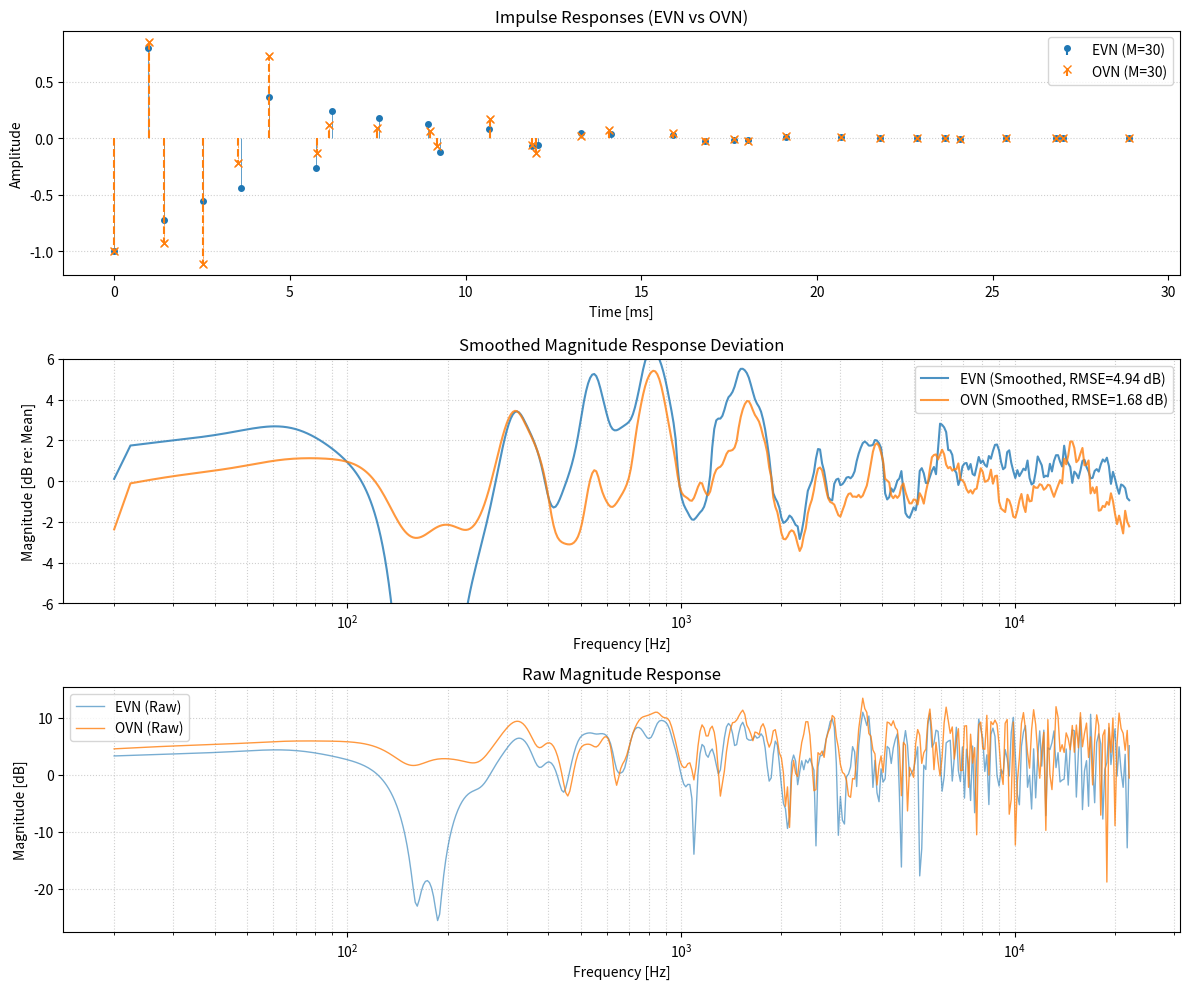

Write the Python code that produced this figure. (Note: this script raises an exception after producing the figure.)
import numpy as np
import scipy.optimize
import scipy.signal
import matplotlib.pyplot as plt
from typing import Tuple, List, Optional

# --- Constants and Helper Functions ---

def _calculate_alpha(L_dB: float, Ls: int) -> float:
    """Calculates the exponential decay factor alpha (Eq. 6)."""
    # Target decay L_dB is negative, e.g., -60
    if Ls <= 1: return 0.0
    return -np.log(10**(L_dB / 20.0)) / (Ls - 1) # Decay over Ls-1 samples

def _calculate_target_gain(tau_m: float, alpha: float) -> float:
    """Calculates the target exponential gain for a given delay."""
    return np.exp(-tau_m * alpha)

def calculate_magnitude_response(
    taus: np.ndarray,
    sigmas: np.ndarray,
    gammas: np.ndarray,
    freqs: np.ndarray,
    fs: int
) -> np.ndarray:
    """
    Calculates the magnitude response |H(e^jω)| at given frequencies.

    Args:
        taus: Impulse locations (continuous or discrete).
        sigmas: Impulse signs (-1 or 1).
        gammas: Impulse gains (positive).
        freqs: Frequencies (in Hz) to evaluate the response.
        fs: Sampling rate.

    Returns:
        Magnitude response at the given frequencies.
    """
    omega = 2 * np.pi * freqs / fs
    # Use complex exponentials: H(e^jω) = Σ σ[m]γ[m] * exp(-jωτ[m])
    # Correct phase for negative sigma: exp(jπ) = -1
    # H(e^jω) = Σ γ[m] * exp(-jωτ[m] + jπ * (1-σ[m])/2)
    # This is equivalent to simply multiplying by sigma:
    response = np.sum(
        sigmas[:, np.newaxis] * gammas[:, np.newaxis] *
        np.exp(-1j * omega[np.newaxis, :] * taus[:, np.newaxis]),
        axis=0
    )
    return np.abs(response)

def third_octave_smoothing(
    db_magnitude_response: np.ndarray,
    freqs: np.ndarray
) -> Tuple[np.ndarray, np.ndarray]:
    """
    Applies approximate third-octave smoothing to the dB magnitude response.

    Uses a moving average filter on the log-frequency dB response.
    The window size approximates 1/3 octave.

    Args:
        db_magnitude_response: Magnitude response in dB.
        freqs: Corresponding frequencies (logarithmically spaced).

    Returns:
        Smoothed dB magnitude response, mean smoothed response.
    """
    if len(db_magnitude_response) < 3:
        return db_magnitude_response, np.mean(db_magnitude_response)

    # Approximate 1/3 octave width in terms of log frequency indices
    # A third octave corresponds to a frequency ratio of 2^(1/3)
    # log(f2) - log(f1) = log(f2/f1) = log(2^(1/3)) = (1/3) * log(2)
    log_freqs = np.log(freqs + 1e-9) # Add epsilon for freq=0 if present
    log_freq_range = log_freqs[-1] - log_freqs[0]
    points_per_log_unit = len(log_freqs) / log_freq_range if log_freq_range > 0 else 1
    window_width_log = np.log(2) / 3.0

    # Window size in number of bins (must be odd)
    window_size = int(np.ceil(window_width_log * points_per_log_unit))
    if window_size % 2 == 0:
        window_size += 1
    window_size = max(3, window_size) # Ensure minimum size

    # Apply moving average using convolution with a flat kernel
    kernel = np.ones(window_size) / window_size
    # Use 'reflect' mode for handling boundaries, similar to how smoothing works
    smoothed_db_response = np.convolve(db_magnitude_response, kernel, mode='same')

    # Handle boundary effects more carefully (e.g., shorter windows at edges)
    # For simplicity here, we'll just use the 'same' mode result, acknowledging
    # potential edge inaccuracies which are less critical for RMSE calculation.
    # A more rigorous approach might involve band-specific averaging.

    mean_smoothed_response = np.mean(smoothed_db_response)
    return smoothed_db_response, mean_smoothed_response

# --- Core VNS Generation and Optimization ---

def generate_evn(
    duration_sec: float,
    density_Nd: float,
    fs: int,
    decay_L_dB: float = -60.0
) -> Tuple[np.ndarray, np.ndarray, np.ndarray, int, float]:
    """
    Generates an Exponential Velvet Noise (EVN) sequence (Eq. 1-6).

    Args:
        duration_sec: Filter duration in seconds.
        density_Nd: Impulse density (impulses per second).
        fs: Sampling rate.
        decay_L_dB: Total decay in dB (e.g., -60).

    Returns:
        tau_int: Integer impulse locations (indices).
        sigma: Impulse signs (-1 or 1).
        gamma: Exponential impulse gains (positive).
        Ls: Total filter length in samples.
        Ta: Grid size in samples.
    """
    Ls = int(np.ceil(duration_sec * fs))
    Ta = fs / density_Nd  # Average spacing (grid size)
    M = int(np.floor(duration_sec * density_Nd)) # Total number of impulses (Eq. 2 approx)
    if M == 0:
      print("Warning: Zero impulses requested. Check duration and density.")
      return np.array([0]), np.array([1.0]), np.array([1.0]), Ls, Ta

    # --- Generate Impulse Times (Eq. 4) ---
    tau_int = np.zeros(M, dtype=int)
    # r2 ~ Uniform(0, 1] - use -np.random.rand() for (0, 1) then adjust if needed
    r2 = 1.0 - np.random.rand(M - 1) # Ensures r2 > 0
    # Calculate non-zero impulse times
    # Add 1e-9 to avoid log(0) issues if Ta or m is zero, though m starts at 1 here.
    tau_int[1:] = np.ceil(Ta * (np.arange(M - 1) + r2)).astype(int)

    # Ensure times are within bounds and unique - ceiling might exceed Ls
    tau_int = np.minimum(tau_int, Ls - 1)
    tau_int = np.unique(tau_int) # Keep only unique locations
    M = len(tau_int) # Update M based on unique locations

    # --- Generate Signs (Eq. 3) ---
    r1 = np.random.rand(M)
    sigma = (2 * np.round(r1) - 1).astype(float)
    # Ensure first impulse is non-zero sign if desired (paper normalizes first gain later)
    if sigma[0] == 0: sigma[0] = 1.0

    # --- Generate Exponential Gains (Eq. 5, 6) ---
    alpha = _calculate_alpha(decay_L_dB, Ls)
    gamma = _calculate_target_gain(tau_int.astype(float), alpha)

    return tau_int, sigma, gamma, Ls, Ta


def optimize_vns(
    tau_init: np.ndarray,
    sigma: np.ndarray,
    gamma_init: np.ndarray,
    Ls: int,
    Ta: float,
    fs: int,
    decay_L_dB: float = -60.0,
    gain_deviation_factor: float = 2.0, # Corresponds to +/- 6dB (chi=2)
    freq_min: float = 20.0,
    freq_max: float = 20000.0,
    num_freq_points: int = 200,
    optimizer_options: Optional[dict] = None
) -> Tuple[np.ndarray, np.ndarray]:
    """
    Optimizes VNS impulse locations (tau) and gains (gamma) for flatness.

    Args:
        tau_init: Initial integer impulse locations.
        sigma: Impulse signs (fixed during optimization).
        gamma_init: Initial impulse gains.
        Ls: Total filter length in samples.
        Ta: Grid size (for constraints).
        fs: Sampling rate.
        decay_L_dB: Target decay for gain constraints.
        gain_deviation_factor: Allowed gain multiplier/divisor (chi).
        freq_min: Minimum frequency for evaluation.
        freq_max: Maximum frequency for evaluation (<= fs/2).
        num_freq_points: Number of log-spaced points for evaluation.
        optimizer_options: Dictionary of options for scipy.optimize.minimize.

    Returns:
        tau_opt_int: Optimized integer impulse locations.
        gamma_opt: Optimized impulse gains.
    """
    M = len(tau_init)
    if M <= 1:
        print("Warning: Cannot optimize sequence with <= 1 impulse.")
        return tau_init, gamma_init

    freq_max = min(freq_max, fs / 2.0 - 1e-6) # Ensure below Nyquist
    # Logarithmically spaced frequencies for evaluation (Eq. 11)
    log_freqs = np.geomspace(freq_min, freq_max, num_freq_points)

    alpha = _calculate_alpha(decay_L_dB, Ls)

    # Optimization variables: Combine continuous tau and gamma
    # Exclude tau[0]=0 and gamma[0]=1 (fixed normalization)
    tau_cont_init = tau_init[1:].astype(float)
    gamma_mult_init = np.ones(M-1) # Multiplier relative to target gain

    # Initial packed variables [tau_cont[1:], ..., tau_cont[M-1], gamma_mult[1:], ..., gamma_mult[M-1]]
    x0 = np.concatenate((tau_cont_init, gamma_mult_init))

    # Fixed parameters to pass to objective function
    fixed_params = {
        "sigma": sigma,
        "alpha": alpha,
        "log_freqs": log_freqs,
        "fs": fs,
        "M": M,
        "gain_deviation_factor": gain_deviation_factor,
        "tau0": tau_init[0], # Should be 0
        "gamma0_target": gamma_init[0] # Should be 1.0 or close
    }

    def objective_function(x: np.ndarray, params: dict) -> float:
        """Calculates RMSE of smoothed dB magnitude response (Eq. 15)."""
        M = params["M"]
        mid = M - 1 # Index separating taus and gammas in x

        # Unpack variables
        tau_cont = np.concatenate(([params["tau0"]], x[:mid]))
        gamma_mult = np.concatenate(([1.0], x[mid:])) # gamma_mult[0] is fixed to 1

        # Calculate actual gammas based on multipliers and target decay
        target_gammas = _calculate_target_gain(tau_cont, params["alpha"])
        # Ensure gamma0 uses its original target (usually 1.0)
        target_gammas[0] = params["gamma0_target"]
        gammas = gamma_mult * target_gammas

        # Calculate magnitude response
        mag_response = calculate_magnitude_response(
            tau_cont, params["sigma"], gammas, params["log_freqs"], params["fs"]
        )

        # Convert to dB (avoid log(0))
        db_response = 20 * np.log10(mag_response + 1e-9)

        # Apply smoothing
        smoothed_db, mean_smoothed = third_octave_smoothing(db_response, params["log_freqs"])

        # Calculate RMSE (Eq. 15)
        rmse = np.sqrt(np.mean((smoothed_db - mean_smoothed)**2))
        return rmse

    # --- Define Bounds and Constraints (Eq. 16) ---
    bounds = []
    # Tau bounds: Ta*(m-1) < tau_cont[m] <= Ta*m (for m=1..M-1)
    # Need small epsilon because optimizer might hit exact boundary otherwise.
    eps_tau = 1e-6
    tau_lower_bounds = Ta * np.arange(M - 1) + eps_tau
    tau_upper_bounds = Ta * (np.arange(M - 1) + 1)
    # Clip bounds to valid sample range [0, Ls-1]
    tau_lower_bounds = np.maximum(0.0, tau_lower_bounds)
    tau_upper_bounds = np.minimum(Ls - 1.0, tau_upper_bounds)
    for i in range(M - 1):
         bounds.append((tau_lower_bounds[i], tau_upper_bounds[i]))

    # Gamma multiplier bounds: 1/chi <= gamma_mult[m] <= chi (for m=1..M-1)
    gamma_lower_bound = 1.0 / gain_deviation_factor
    gamma_upper_bound = gain_deviation_factor
    for _ in range(M - 1):
        bounds.append((gamma_lower_bound, gamma_upper_bound))

    # --- Run Optimization ---
    default_options = {'maxiter': 60, 'disp': True, 'ftol': 1e-6} # Like paper's limit
    if optimizer_options:
        default_options.update(optimizer_options)

    result = scipy.optimize.minimize(
        objective_function,
        x0,
        args=(fixed_params,),
        method='SLSQP', # Suitable for constrained problems
        # method='trust-constr', # Another option, often better for bounds
        bounds=bounds,
        options=default_options
    )

    if not result.success:
        print(f"Warning: Optimization did not converge: {result.message}")

    # --- Unpack and Round Results ---
    x_opt = result.x
    mid = M - 1
    tau_cont_opt = np.concatenate(([fixed_params["tau0"]], x_opt[:mid]))
    gamma_mult_opt = np.concatenate(([1.0], x_opt[mid:]))

    # Round taus to nearest integer (Eq. 18 implied)
    tau_opt_int = np.round(tau_cont_opt).astype(int)
    # Ensure unique integer locations after rounding
    tau_opt_int, unique_idx = np.unique(tau_opt_int, return_index=True)
    # Keep corresponding sigmas and multipliers
    sigma_opt = sigma[unique_idx]
    gamma_mult_opt = gamma_mult_opt[unique_idx]
    # Update M
    M_opt = len(tau_opt_int)

    # Recalculate final optimized gammas using the *integer* taus
    target_gammas_opt = _calculate_target_gain(tau_opt_int.astype(float), alpha)
    # Ensure gamma0 target is correct if tau[0] somehow changed (shouldn't)
    target_gammas_opt[0] = _calculate_target_gain(tau_opt_int[0].astype(float), alpha)
    gamma_opt = gamma_mult_opt * target_gammas_opt

    # Renormalize first gain to +/- 1 as per Fig 2 constraint description
    # Note: Paper Eq 16 says gamma(0)=1, but implies fixed sign.
    # We keep the original sign sigma[0] and normalize magnitude.
    if M_opt > 0 and gamma_opt[0] != 0:
         gamma_opt = gamma_opt / np.abs(gamma_opt[0])


    return tau_opt_int, sigma_opt, gamma_opt


# --- Sparse Convolution ---

def sparse_convolve(
    x: np.ndarray,
    taus: np.ndarray,
    sigmas: np.ndarray,
    gammas: np.ndarray,
    Ls: int
) -> np.ndarray:
    """
    Performs efficient sparse convolution (Eq. 7 logic).

    y[n] = Σ_m sigma[m] * gamma[m] * x[n - tau[m]]

    Args:
        x: Input signal.
        taus: Impulse locations (integer indices).
        sigmas: Impulse signs.
        gammas: Impulse gains.
        Ls: Length of the FIR filter (only needed for output length).

    Returns:
        y: Output signal (convolved). Length = len(x) + Ls - 1.
    """
    len_x = len(x)
    len_y = len_x + Ls - 1
    y = np.zeros(len_y, dtype=x.dtype)
    M = len(taus)

    for m in range(M):
        tau_m = taus[m]
        val = sigmas[m] * gammas[m]
        # Add the scaled and shifted input signal
        # Ensure slicing is within bounds of y and x
        start_y = tau_m
        end_y = tau_m + len_x
        if start_y < len_y:
            y[start_y : min(end_y, len_y)] += val * x[:max(0, len_y - start_y)]

    return y

# --- Coherence Calculation and Pair Selection (Optional) ---

def get_third_octave_bands(fmin=20, fmax=20000, fs=44100, nfft=None):
    """Defines center frequencies and edges for 1/3 octave bands."""
    # Standard center frequencies based on 1kHz
    base_freq = 1000.0
    n_bands_up = np.ceil(3 * np.log2(fmax / base_freq)).astype(int)
    n_bands_down = np.ceil(3 * np.log2(base_freq / fmin)).astype(int)
    indices = np.arange(-n_bands_down, n_bands_up + 1)
    center_freqs = base_freq * (2**(indices / 3.0))

    # Filter out frequencies outside the desired range
    center_freqs = center_freqs[(center_freqs >= fmin) & (center_freqs <= fmax)]

    # Calculate band edges (geometric mean between centers)
    edges = np.sqrt(center_freqs[:-1] * center_freqs[1:])
    f_min_edge = center_freqs[0] / (2**(1/6.0))
    f_max_edge = center_freqs[-1] * (2**(1/6.0))
    band_edges = np.concatenate(([f_min_edge], edges, [f_max_edge]))
    band_edges = np.clip(band_edges, 0, fs / 2.0)

    if nfft is not None:
        # Find corresponding FFT bin indices for edges
        freq_bins = np.fft.rfftfreq(nfft, 1/fs)
        edge_bins = np.searchsorted(freq_bins, band_edges).tolist()
        return center_freqs, band_edges, edge_bins, freq_bins
    else:
        return center_freqs, band_edges

def calculate_coherence(
    seq_a: Tuple[np.ndarray, np.ndarray, np.ndarray], # tau, sigma, gamma
    seq_b: Tuple[np.ndarray, np.ndarray, np.ndarray],
    Ls: int,
    fs: int,
    nfft: int = 2048
) -> Tuple[float, np.ndarray]:
    """
    Calculates frequency mean absolute coherence (Eq. 20, 21 approximation).

    Approximates Eq. 20 by filtering the impulse responses in 1/3 octave bands
    using FFT multiplication, then computes correlation within bands.

    Args:
        seq_a, seq_b: Tuples containing (tau, sigma, gamma) for each sequence.
        Ls: Filter length.
        fs: Sampling rate.
        nfft: FFT size for spectral analysis.

    Returns:
        mean_abs_coherence: Frequency mean absolute coherence (Eq. 21).
        band_coherence: Absolute coherence for each 1/3 octave band.
    """
    tau_a, sigma_a, gamma_a = seq_a
    tau_b, sigma_b, gamma_b = seq_b

    # Get impulse responses as dense arrays
    h_a = np.zeros(Ls); h_a[tau_a] = sigma_a * gamma_a
    h_b = np.zeros(Ls); h_b[tau_b] = sigma_b * gamma_b

    # Compute FFTs
    H_a = np.fft.rfft(h_a, n=nfft)
    H_b = np.fft.rfft(h_b, n=nfft)

    # Get 1/3 octave band definitions
    center_freqs, _, edge_bins, freq_bins = get_third_octave_bands(fs=fs, nfft=nfft)
    num_bands = len(center_freqs)
    band_coherence = np.zeros(num_bands)

    # Calculate coherence per band (approximation of Eq. 20)
    for j in range(num_bands):
        start_bin = edge_bins[j]
        end_bin = edge_bins[j+1]
        if start_bin >= end_bin: continue # Skip empty bands

        # Slice FFT data for the current band
        H_a_band = H_a[start_bin:end_bin]
        H_b_band = H_b[start_bin:end_bin]

        # Calculate cross power spectral density (CPSD) and PSDs within the band
        S_ab = np.sum(H_a_band * np.conj(H_b_band))
        S_aa = np.sum(np.abs(H_a_band)**2)
        S_bb = np.sum(np.abs(H_b_band)**2)

        # Calculate coherence for the band (magnitude of complex coherence)
        if S_aa > 1e-12 and S_bb > 1e-12:
             coh_j = np.abs(S_ab) / np.sqrt(S_aa * S_bb)
             band_coherence[j] = coh_j
        else:
             band_coherence[j] = 0.0 # Or NaN, depending on desired handling

    # Calculate frequency mean absolute coherence (Eq. 21)
    mean_abs_coherence = np.mean(band_coherence)

    return mean_abs_coherence, band_coherence

def find_best_pair(
    sequences: List[Tuple[np.ndarray, np.ndarray, np.ndarray]], # List of (tau, sigma, gamma)
    Ls: int,
    fs: int,
    lambda_coherence: float = 0.8, # Weighting factor from paper (Eq. 23)
    mu_norm: float = 0.1, # Normalization factor from paper (Eq. 23)
    nfft: int = 2048,
    freq_min: float = 20.0,
    freq_max: float = 20000.0,
    num_freq_points: int = 200
) -> Tuple[int, int, float]:
    """
    Finds the best pair of sequences minimizing the combined metric (Eq. 23).

    Args:
        sequences: A list of optimized sequences (tau, sigma, gamma).
        Ls: Filter length.
        fs: Sampling rate.
        lambda_coherence: Weighting factor (0 to 1). Higher means more emphasis on flatness.
        mu_norm: Normalization factor for flatness penalty.
        nfft: FFT size for coherence calculation.
        freq_min, freq_max, num_freq_points: Params for flatness calculation.

    Returns:
        idx_a: Index of the first sequence in the best pair.
        idx_b: Index of the second sequence in the best pair.
        min_metric: The minimum combined metric value found.
    """
    num_sequences = len(sequences)
    if num_sequences < 2:
        raise ValueError("Need at least two sequences to find a pair.")

    best_pair = (-1, -1)
    min_metric = np.inf

    # Pre-calculate flatness (objective function value) for each sequence
    flatness_values = np.zeros(num_sequences)
    log_freqs = np.geomspace(freq_min, min(freq_max, fs/2-1e-6), num_freq_points)
    for i in range(num_sequences):
        tau, sigma, gamma = sequences[i]
        alpha = _calculate_alpha(-60.0, Ls) # Assume -60dB for flatness calc here
        params = { "sigma": sigma, "alpha": alpha, "log_freqs": log_freqs,
                   "fs": fs, "M": len(tau), "gain_deviation_factor": 2.0,
                   "tau0": 0.0, "gamma0_target": 1.0 }
        # Pack dummy optimization variables (not used for calculation, only structure)
        mid = len(tau) - 1
        dummy_x = np.zeros(2 * mid)
        dummy_x[:mid] = tau[1:] # Use actual taus
        target_gammas = _calculate_target_gain(tau.astype(float), alpha)
        target_gammas[0] = 1.0
        # Calculate multipliers needed (approximate, assumes optimization worked)
        multipliers = gamma / (target_gammas + 1e-9)
        dummy_x[mid:] = multipliers[1:]

        flatness_values[i] = objective_function(dummy_x, params)


    # Iterate through all unique pairs
    for i in range(num_sequences):
        for j in range(i + 1, num_sequences):
            # Calculate coherence
            mean_coh, _ = calculate_coherence(sequences[i], sequences[j], Ls, fs, nfft)

            # Calculate flatness penalty
            L_a = flatness_values[i]
            L_b = flatness_values[j]
            flatness_penalty = mu_norm * (L_a + L_b)

            # Calculate combined metric (Eq. 23)
            metric = (1.0 - lambda_coherence) * mean_coh + lambda_coherence * flatness_penalty

            if metric < min_metric:
                min_metric = metric
                best_pair = (i, j)

    return best_pair[0], best_pair[1], min_metric


# --- Example Usage ---

if __name__ == "__main__":
    # Parameters
    fs = 44100
    duration = 0.030  # 30 ms
    density = 1000    # Impulses per second (for OVN30)
    decay_db = -60.0
    gain_dev_factor = 2.0 # +/- 6dB

    # 1. Generate Initial EVN
    print("Generating initial EVN...")
    tau_evn, sigma_evn, gamma_evn, Ls, Ta = generate_evn(
        duration_sec=duration,
        density_Nd=density,
        fs=fs,
        decay_L_dB=decay_db
    )
    print(f"Generated EVN with M={len(tau_evn)} impulses, Ls={Ls} samples.")

    # 2. Optimize to OVN
    print("\nOptimizing VNS...")
    tau_ovn, sigma_ovn, gamma_ovn = optimize_vns(
        tau_init=tau_evn,
        sigma=sigma_evn,
        gamma_init=gamma_evn,
        Ls=Ls,
        Ta=Ta,
        fs=fs,
        decay_L_dB=decay_db,
        gain_deviation_factor=gain_dev_factor,
        optimizer_options={'disp': False} # Quieter optimization
    )
    print(f"Optimization complete. OVN has M={len(tau_ovn)} impulses.")

    # 3. Analyze and Compare Responses
    print("\nAnalyzing frequency responses...")
    freqs = np.geomspace(20, fs / 2, 500)
    mag_evn = calculate_magnitude_response(tau_evn, sigma_evn, gamma_evn, freqs, fs)
    mag_ovn = calculate_magnitude_response(tau_ovn, sigma_ovn, gamma_ovn, freqs, fs)

    db_evn = 20 * np.log10(mag_evn + 1e-9)
    db_ovn = 20 * np.log10(mag_ovn + 1e-9)

    smoothed_db_evn, mean_evn = third_octave_smoothing(db_evn, freqs)
    smoothed_db_ovn, mean_ovn = third_octave_smoothing(db_ovn, freqs)

    rmse_evn = np.sqrt(np.mean((smoothed_db_evn - mean_evn)**2))
    rmse_ovn = np.sqrt(np.mean((smoothed_db_ovn - mean_ovn)**2))
    print(f"Smoothed dB RMSE (Flatness): EVN={rmse_evn:.2f} dB, OVN={rmse_ovn:.2f} dB")

    # Plotting
    plt.figure(figsize=(12, 10))

    # Impulse Responses (like Fig 1)
    plt.subplot(3, 1, 1)
    markerline_evn, stemlines_evn, _ = plt.stem(tau_evn / fs * 1000, sigma_evn * gamma_evn, linefmt='C0-', markerfmt='C0o', basefmt=' ', label=f'EVN (M={len(tau_evn)})')
    plt.setp(stemlines_evn, 'linewidth', 0.5)
    plt.setp(markerline_evn, 'markersize', 4)
    markerline_ovn, stemlines_ovn, _ = plt.stem(tau_ovn / fs * 1000, sigma_ovn * gamma_ovn, linefmt='C1--', markerfmt='C1x', basefmt=' ')
    plt.setp(stemlines_ovn, 'linewidth', 0.5)
    plt.setp(markerline_ovn, 'markersize', 5, 'color', 'C1')
    # Add optimized stems later so they are on top
    plt.stem(tau_ovn / fs * 1000, sigma_ovn * gamma_ovn, linefmt='C1--', markerfmt='C1x', basefmt=' ', label=f'OVN (M={len(tau_ovn)})')

    plt.xlabel("Time [ms]")
    plt.ylabel("Amplitude")
    plt.title("Impulse Responses (EVN vs OVN)")
    plt.legend()
    plt.grid(True, axis='y', linestyle=':', alpha=0.6)

    # Magnitude Responses (Smoothed dB)
    plt.subplot(3, 1, 2)
    plt.semilogx(freqs, smoothed_db_evn - mean_evn, label=f'EVN (Smoothed, RMSE={rmse_evn:.2f} dB)', alpha=0.8)
    plt.semilogx(freqs, smoothed_db_ovn - mean_ovn, label=f'OVN (Smoothed, RMSE={rmse_ovn:.2f} dB)', alpha=0.8)
    plt.xlabel("Frequency [Hz]")
    plt.ylabel("Magnitude [dB re: Mean]")
    plt.title("Smoothed Magnitude Response Deviation")
    plt.legend()
    plt.grid(True, which='both', linestyle=':', alpha=0.6)
    plt.ylim(-6, 6) # Zoom in on deviations

    # Original Magnitude Responses (dB)
    plt.subplot(3, 1, 3)
    plt.semilogx(freqs, db_evn, label='EVN (Raw)', alpha=0.6, linewidth=1)
    plt.semilogx(freqs, db_ovn, label='OVN (Raw)', alpha=0.8, linewidth=1)
    plt.xlabel("Frequency [Hz]")
    plt.ylabel("Magnitude [dB]")
    plt.title("Raw Magnitude Response")
    plt.legend()
    plt.grid(True, which='both', linestyle=':', alpha=0.6)

    plt.tight_layout()
    plt.show()

    # 4. Demonstrate Sparse Convolution (Optional)
    print("\nDemonstrating sparse convolution...")
    signal = np.random.randn(fs // 10) # 0.1 seconds of white noise
    print(f"Input signal length: {len(signal)}")

    # Sparse method
    import time
    start_sparse = time.time()
    output_sparse = sparse_convolve(signal, tau_ovn, sigma_ovn, gamma_ovn, Ls)
    time_sparse = time.time() - start_sparse

    # Dense method (for comparison)
    h_ovn_dense = np.zeros(Ls)
    h_ovn_dense[tau_ovn] = sigma_ovn * gamma_ovn
    start_dense = time.time()
    output_dense = scipy.signal.convolve(signal, h_ovn_dense, mode='full')
    time_dense = time.time() - start_dense

    print(f"Sparse convolution time: {time_sparse:.6f} s")
    print(f"Dense convolution time: {time_dense:.6f} s")
    print(f"Outputs match: {np.allclose(output_sparse, output_dense)}")

    # 5. Find Best Pair (Optional Example)
    print("\nGenerating multiple sequences to find best pair...")
    num_seq_to_generate = 10 # Generate a few sequences
    all_sequences = []
    for i in range(num_seq_to_generate):
        print(f" Generating & Optimizing Sequence {i+1}/{num_seq_to_generate}")
        tau_i, sigma_i, gamma_i, Ls_i, Ta_i = generate_evn(duration, density, fs, decay_db)
        tau_o, sigma_o, gamma_o = optimize_vns(
            tau_i, sigma_i, gamma_i, Ls_i, Ta_i, fs, decay_db, gain_dev_factor,
            optimizer_options={'disp': False}
        )
        all_sequences.append((tau_o, sigma_o, gamma_o))

    if len(all_sequences) >= 2:
        print("\nFinding best pair based on coherence and flatness...")
        idx_a, idx_b, metric = find_best_pair(all_sequences, Ls, fs, lambda_coherence=0.8)
        print(f"Best pair found: Sequence {idx_a} and Sequence {idx_b}")
        print(f"Combined Metric (Eq. 23): {metric:.4f}")

        mean_coh, band_coh = calculate_coherence(all_sequences[idx_a], all_sequences[idx_b], Ls, fs)
        print(f"Mean Absolute Coherence of best pair: {mean_coh:.4f}")

        # Plot coherence of best pair
        center_freqs, _ = get_third_octave_bands(fs=fs)
        plt.figure()
        plt.semilogx(center_freqs, band_coh, 'o-')
        plt.xlabel("Frequency [Hz]")
        plt.ylabel("Absolute Coherence")
        plt.title(f"1/3 Octave Coherence (Best Pair: {idx_a} & {idx_b})")
        plt.grid(True, which='both', linestyle=':', alpha=0.6)
        plt.ylim(0, 1)
        plt.show()